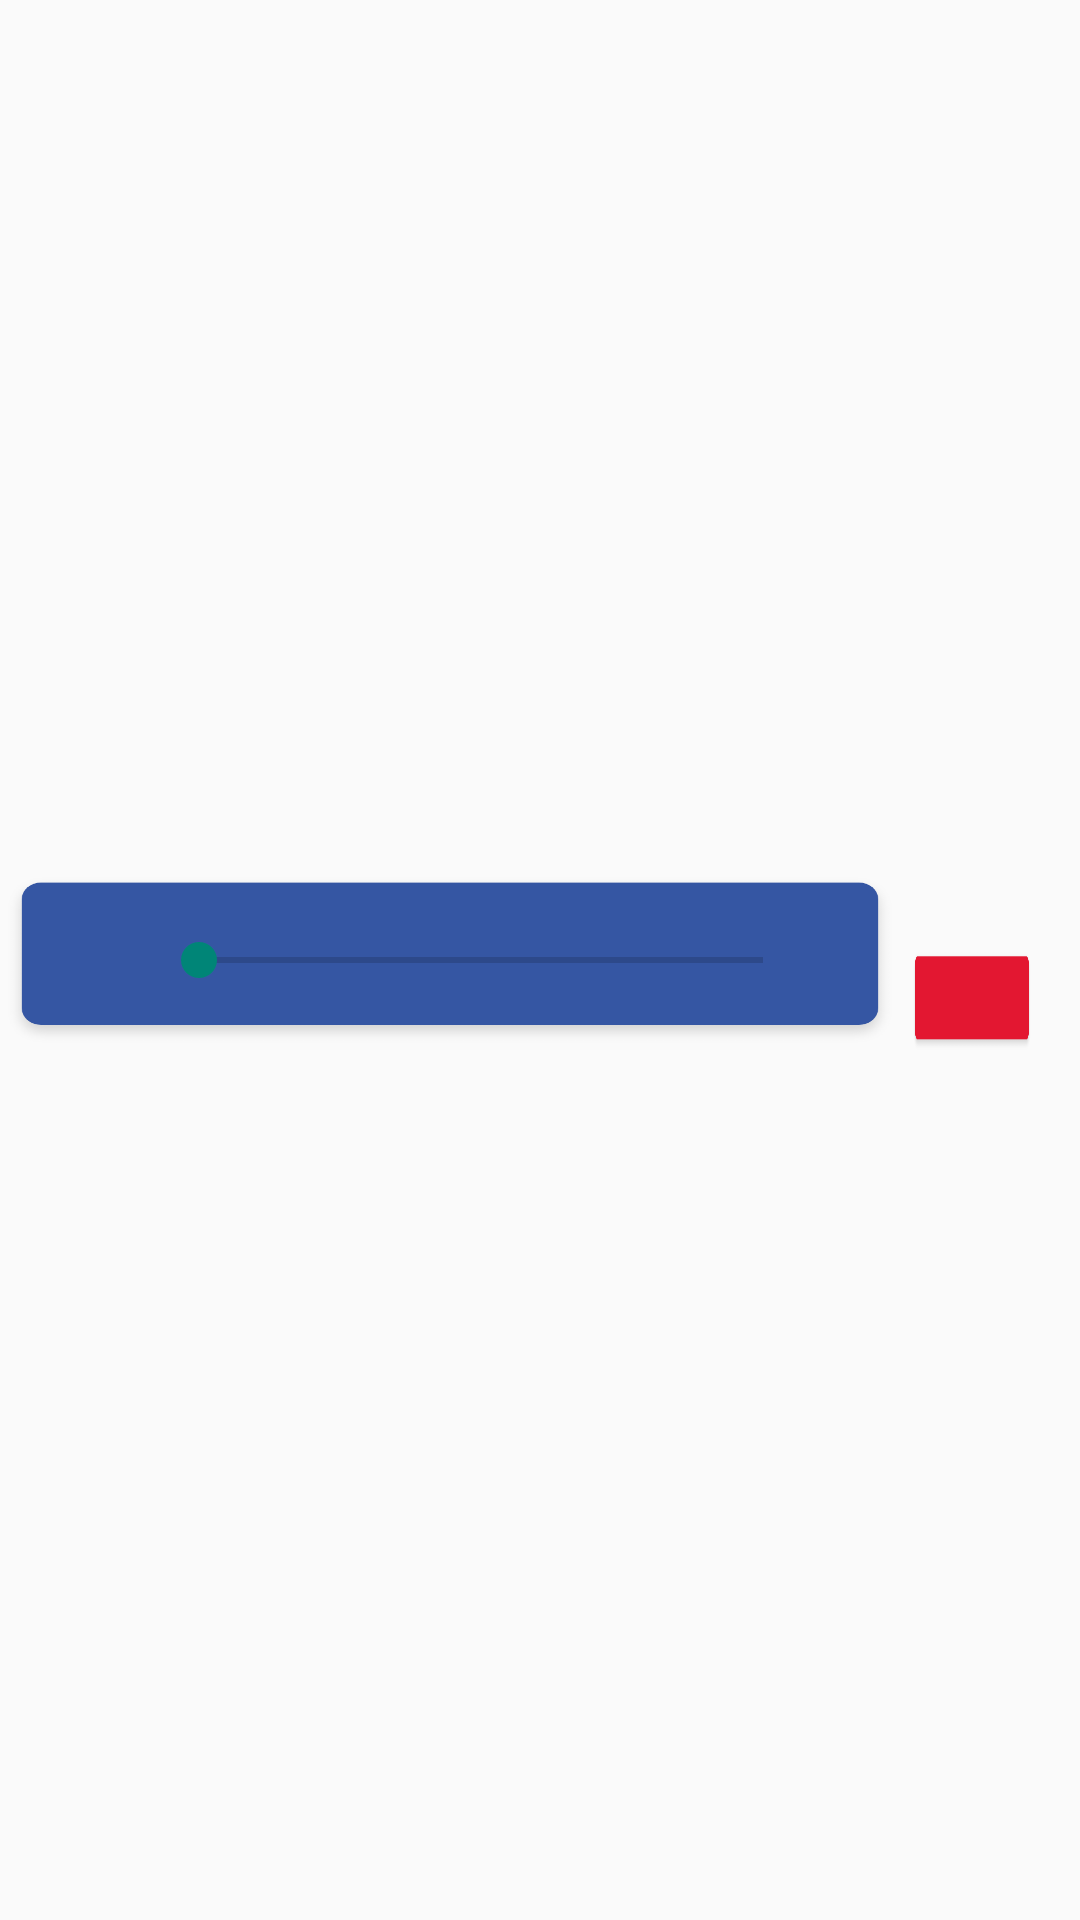

Reconstruct the res/layout file that produces this screen, plus the resources it refers to.
<!-- AndroidManifest.xml: application theme Theme.AppCompat.Light.NoActionBar -->
<!-- res/layout/recycler_audios_list.xml -->
<?xml version="1.0" encoding="utf-8"?>
<androidx.constraintlayout.widget.ConstraintLayout xmlns:android="http://schemas.android.com/apk/res/android"
    xmlns:app="http://schemas.android.com/apk/res-auto"
    xmlns:tools="http://schemas.android.com/tools"
    android:layout_width="match_parent"
    android:layout_height="50dp"
    android:layout_marginLeft="5dp"
    android:layout_marginBottom="5dp">

    <androidx.constraintlayout.widget.ConstraintLayout
        android:id="@+id/constraintLayout6"
        android:layout_width="300dp"
        android:layout_height="60dp"
        android:background="@drawable/rectangle_11"
        app:layout_constraintBottom_toBottomOf="parent"
        app:layout_constraintStart_toStartOf="parent"
        app:layout_constraintTop_toTopOf="parent">


        <Button
            android:id="@+id/play_audio"
            android:layout_width="30dp"
            android:layout_height="30dp"
            android:layout_marginStart="16dp"
            android:layout_marginLeft="16dp"
            android:layout_marginTop="14dp"
            android:background="@drawable/ic_play"
            app:layout_constraintBottom_toBottomOf="parent"
            app:layout_constraintStart_toStartOf="parent"
            app:layout_constraintTop_toTopOf="parent"
            app:layout_constraintVertical_bias="0.0" />

        <SeekBar
            android:id="@+id/audio_seekBar"
            android:layout_width="220dp"
            android:layout_height="19dp"
            app:layout_constraintBottom_toBottomOf="parent"
            app:layout_constraintEnd_toEndOf="parent"
            app:layout_constraintHorizontal_bias="0.13"
            app:layout_constraintStart_toEndOf="@+id/play_audio"
            app:layout_constraintTop_toTopOf="parent" />

        <TextView
            android:id="@+id/audio_duration"
            android:layout_width="wrap_content"
            android:layout_height="wrap_content"
            android:layout_marginStart="48dp"
            android:layout_marginLeft="48dp"
            android:textColor="#FFFFFF"
            app:layout_constraintBottom_toBottomOf="parent"
            app:layout_constraintStart_toStartOf="parent"
            app:layout_constraintTop_toTopOf="parent"
            app:layout_constraintVertical_bias="0.87" />

    </androidx.constraintlayout.widget.ConstraintLayout>

    <Button
        android:id="@+id/delete_audio"
        android:layout_width="40dp"
        android:layout_height="35dp"
        android:layout_marginEnd="16dp"
        android:layout_marginRight="16dp"
        android:background="@drawable/rectangle_119_1"
        android:drawableLeft="@drawable/ic_delete_white"
        android:paddingLeft="8dp"
        android:visibility="visible"
        app:layout_constraintBottom_toBottomOf="parent"
        app:layout_constraintEnd_toEndOf="parent"
        app:layout_constraintHorizontal_bias="1.0"
        app:layout_constraintStart_toEndOf="@+id/constraintLayout6"
        app:layout_constraintTop_toTopOf="parent"
        app:layout_constraintVertical_bias="0.523" />

</androidx.constraintlayout.widget.ConstraintLayout>
<!-- resources referenced by this layout -->
<resources>
  <!-- drawable rectangle_11: png bitmap (drawable-xhdpi, 5471 bytes) -->
  <!-- drawable rectangle_119_1: png bitmap (drawable-hdpi, 3553 bytes) -->
</resources>
